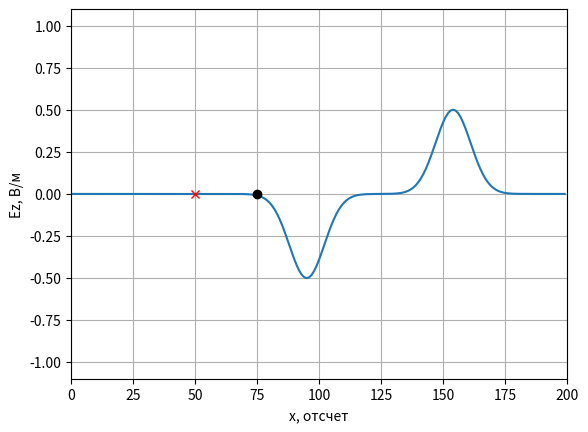
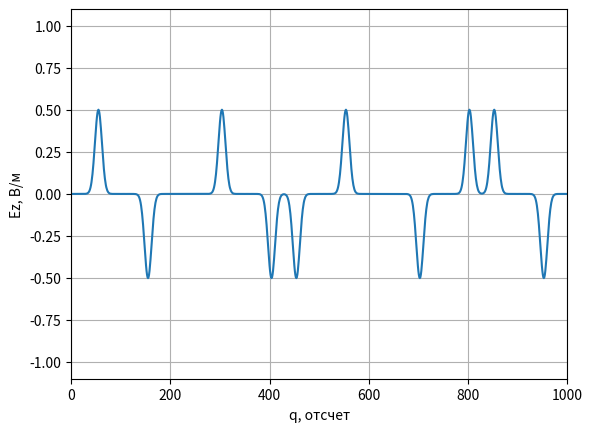

Here is the Python script that generated these plots, in order:
# coding: utf-8
'''
История изменений:
    * Рисование графиков вынесено в класс AnimateFieldDisplay
        и функцию showProbeSignals.
    * Циклы по пространству заменены на векторизованные операции с массивами.
    * Добавлена анимация поля E.
    * Первая версия программы с использованием метода FDTD.
'''

import matplotlib.pyplot as plt
import numpy as np
import numpy.typing as npt
from typing import List


class AnimateFieldDisplay:
    '''
    Класс для отображения анимации распространения ЭМ волны в пространстве
    '''

    def __init__(self,
                 maxXSize: int,
                 minYSize: float, maxYSize: float,
                 yLabel: str):
        '''
        maxXSize - размер области моделирования в отсчетах.
        minYSize, maxYSize - интервал отображения графика по оси Y.
        yLabel - метка для оси Y
        '''
        self.maxXSize = maxXSize
        self.minYSize = minYSize
        self.maxYSize = maxYSize
        self._xList = None
        self._line = None
        self._xlabel = 'x, отсчет'
        self._ylabel = yLabel
        self._probeStyle = 'xr'
        self._sourceStyle = 'ok'

    def activate(self):
        '''
        Инициализировать окно с анимацией
        '''
        self._xList = np.arange(self.maxXSize)

        # Включить интерактивный режим для анимации
        plt.ion()

        # Создание окна для графика
        self._fig, self._ax = plt.subplots()

        # Установка отображаемых интервалов по осям
        self._ax.set_xlim(0, self.maxXSize)
        self._ax.set_ylim(self.minYSize, self.maxYSize)

        # Установка меток по осям
        self._ax.set_xlabel(self._xlabel)
        self._ax.set_ylabel(self._ylabel)

        # Включить сетку на графике
        self._ax.grid()

        # Отобразить поле в начальный момент времени
        self._line = self._ax.plot(self._xList, np.zeros(self.maxXSize))[0]

    def drawProbes(self, probesPos: List[int]):
        '''
        probesPos - список координат датчиков для регистрации временных
            сигналов.
        '''
        # Отобразить положение датчиков
        self._ax.plot(probesPos, [0] * len(probesPos), self._probeStyle)

    def drawSources(self, sourcesPos: List[int]):
        '''
        Нарисовать источники.

        sourcesPos - список координат источников (в отсчетах).
        '''
        # Отобразить положение источников
        self._ax.plot(sourcesPos, [0] * len(sourcesPos), self._sourceStyle)

    def stop(self):
        '''
        Остановить анимацию
        '''
        plt.ioff()

    def updateData(self, data: npt.NDArray):
        '''
        Обновить данные с распределением поля в пространстве
        '''
        self._line.set_ydata(data)
        self._fig.canvas.draw()
        self._fig.canvas.flush_events()


def showProbeSignals(signals: List[npt.NDArray],
                     minYSize: float,
                     maxYSize: float):
    '''
    Показать графики сигналов, зарегистрированых в датчиках.

    signals - список сигналов, зарегистрированных датчиками.
    minYSize, maxYSize - интервал отображения графика по оси Y.
    '''
    fig, ax = plt.subplots()
    ax.set_xlim(0, len(signals[0]))
    ax.set_ylim(minYSize, maxYSize)
    ax.set_xlabel('q, отсчет')
    ax.set_ylabel('Ez, В/м')
    ax.grid()

    for signal in signals:
        ax.plot(signal)

    plt.show()


if __name__ == '__main__':
    # Волновое сопротивление свободного пространства
    W0 = 120.0 * np.pi

    # Число Куранта
    Sc = 1.0

    # Время расчета в отсчетах
    maxTime = 1000

    # Размер области моделирования в отсчетах
    maxSize = 200

    # Положение датчика, регистрирующего поле
    probePos = 50

    # Положение источника
    sourcePos = 75

    Ez = np.zeros(maxSize)
    Hy = np.zeros(maxSize)

    # Поле, зарегистрированное в датчике в зависимости от времени
    probeTimeEz = np.zeros(maxTime)
    probeTimeEz[0] = Ez[probePos]

    # Создание экземпляра класса для отображения
    # распределения поля в пространстве
    display = AnimateFieldDisplay(maxSize, -1.1, 1.1, 'Ez, В/м')
    display.activate()
    display.drawSources([sourcePos])
    display.drawProbes([probePos])

    for q in range(1, maxTime):
        # Расчет компоненты поля H
        Hy[:-1] = Hy[:-1] + (Ez[1:] - Ez[:-1]) * Sc / W0

        # Расчет компоненты поля E
        Ez[1:] = Ez[1:] + (Hy[1:] - Hy[:-1]) * Sc * W0

        # Источник возбуждения
        Ez[sourcePos] += np.exp(-(q - 0.5 - 30.0) ** 2 / 100.0)

        # Регистрация поля в точке
        probeTimeEz[q] = Ez[probePos]

        if q % 2 == 0:
            display.updateData(Ez)

    display.stop()

    # Отображение сигнала, сохраненного в датчике
    showProbeSignals([probeTimeEz], -1.1, 1.1)
